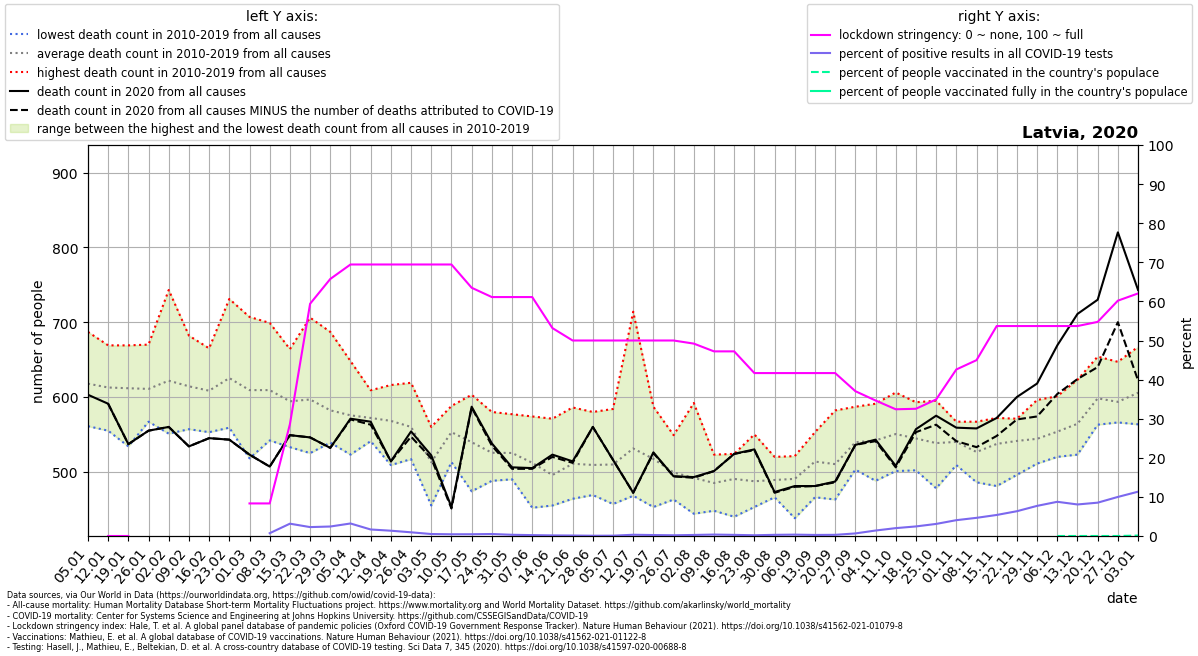

Source data for this figure (header and first rows):
location, date, time, time_unit, deaths_2010_all_ages, deaths_2011_all_ages, deaths_2012_all_ages, deaths_2013_all_ages, deaths_2014_all_ages, deaths_2015_all_ages, deaths_2016_all_ages, deaths_2017_all_ages, deaths_2018_all_ages, deaths_2019_all_ages, deaths_2020_all_ages, deaths_2021_all_ages, new_deaths, new_cases_smoothed, new_tests_smoothed, stringency_index, people_vaccinated, people_fully_vaccinated, population, positive_test_percent
Latvia, 2020-01-05, 1, weekly, 649.0, 630.0, 591.0, 687.0, 561.0, 617.0, 684.0, 606.0, 567.0, 586.0, 603.0, 836.0, , , , , , , , 
Latvia, 2020-01-12, 2, weekly, 635.0, 646.0, 580.0, 576.0, 593.0, 608.0, 649.0, 616.0, 555.0, 669.0, 591.0, 815.0, 0.0, , , 0.0, , , 1866934, 
Latvia, 2020-01-19, 3, weekly, 658.0, 618.0, 546.0, 607.0, 534.0, 622.0, 634.0, 631.0, 598.0, 669.0, 537.0, 787.0, 0.0, , , 0.0, , , 1866934, 
Latvia, 2020-01-26, 4, weekly, 663.0, 577.0, 588.0, 638.0, 569.0, 618.0, 670.0, 567.0, 606.0, 612.0, 555.0, 778.0, 0.0, , , , , , , 
Latvia, 2020-02-02, 5, weekly, 653.0, 569.0, 634.0, 743.0, 591.0, 624.0, 551.0, 630.0, 587.0, 636.0, 560.0, 755.0, 0.0, , , , , , , 
Latvia, 2020-02-09, 6, weekly, 648.0, 619.0, 678.0, 682.0, 576.0, 573.0, 557.0, 623.0, 568.0, 619.0, 534.0, 696.0, 0.0, , , , , , , 
Latvia, 2020-02-16, 7, weekly, 621.0, 598.0, 665.0, 618.0, 553.0, 623.0, 581.0, 637.0, 589.0, 599.0, 545.0, 679.0, 0.0, , , 2.78, , , 1866934, 
Latvia, 2020-02-23, 8, weekly, 593.0, 637.0, 731.0, 610.0, 559.0, 596.0, 565.0, 695.0, 671.0, 596.0, 543.0, 660.0, 0.0, , , , , , , 
Latvia, 2020-03-01, 9, weekly, 518.0, 620.0, 634.0, 598.0, 576.0, 607.0, 608.0, 652.0, 707.0, 572.0, 523.0, 594.0, 0.0, , , 8.33, , , 1866934, 
Latvia, 2020-03-08, 10, weekly, 607.0, 607.0, 615.0, 619.0, 542.0, 605.0, 582.0, 641.0, 699.0, 575.0, 507.0, 603.0, 0.0, 0.2145, 30.0, 8.33, , , 1866934, 0.715
Latvia, 2020-03-15, 11, weekly, 605.0, 596.0, 589.0, 625.0, 559.0, 600.0, 604.0, 567.0, 664.0, 533.0, 549.0, 626.0, 0.0, 2.02, 64.14, 28.57, , , 1866934, 3.15
Latvia, 2020-03-22, 12, weekly, 599.0, 525.0, 584.0, 649.0, 591.0, 565.0, 577.0, 614.0, 706.0, 557.0, 546.0, 577.0, 0.0, 10.35, 454.3, 59.4, , , 1866934, 2.278
Latvia, 2020-03-29, 13, weekly, 566.0, 558.0, 554.0, 625.0, 539.0, 555.0, 606.0, 570.0, 687.0, 562.0, 532.0, 595.0, 0.0, 23.67, 976.0, 65.74, , , 1866934, 2.426
Latvia, 2020-04-05, 14, weekly, 560.0, 579.0, 591.0, 589.0, 523.0, 565.0, 575.0, 602.0, 648.0, 523.0, 571.0, 548.0, 1.0, 29.37, 917.3, 69.44, , , 1866934, 3.202
Latvia, 2020-04-12, 15, weekly, 561.0, 559.0, 609.0, 573.0, 541.0, 600.0, 566.0, 553.0, 606.0, 552.0, 567.0, 587.0, 4.0, 19.1, 1146, 69.44, , , 1866934, 1.666
Latvia, 2020-04-19, 16, weekly, 616.0, 569.0, 593.0, 570.0, 574.0, 570.0, 544.0, 554.0, 582.0, 509.0, 514.0, 595.0, 0.0, 12.75, 943.1, 69.44, , , 1866934, 1.352
Latvia, 2020-04-26, 17, weekly, 619.0, 586.0, 518.0, 586.0, 559.0, 580.0, 537.0, 534.0, 517.0, 564.0, 554.0, 622.0, 7.0, 13.31, 1409, 69.44, , , 1866934, 0.9443
Latvia, 2020-05-03, 18, weekly, 492.0, 526.0, 539.0, 500.0, 519.0, 516.0, 520.0, 560.0, 502.0, 455.0, 522.0, 597.0, 4.0, 11.33, 2254, 69.44, , , 1866934, 0.5025
Latvia, 2020-05-10, 19, weekly, 588.0, 577.0, 539.0, 536.0, 584.0, 513.0, 545.0, 549.0, 554.0, 545.0, 453.0, 647.0, 2.0, 8.51, 1930, 69.44, , , 1866934, 0.4409
Latvia, 2020-05-17, 20, weekly, 595.0, 515.0, 474.0, 555.0, 603.0, 547.0, 537.0, 543.0, 526.0, 501.0, 587.0, 604.0, 1.0, 7.877, 1744, 63.49, , , 1866934, 0.4517
Latvia, 2020-05-24, 21, weekly, 500.0, 541.0, 526.0, 498.0, 580.0, 535.0, 527.0, 488.0, 527.0, 533.0, 538.0, 560.0, 3.0, 8.184, 1608, 61.11, , , 1866934, 0.5088
Latvia, 2020-05-31, 22, weekly, 577.0, 550.0, 503.0, 490.0, 502.0, 535.0, 558.0, 510.0, 537.0, 490.0, 506.0, 559.0, 2.0, 4.694, 1508, 61.11, , , 1866934, 0.3113
Latvia, 2020-06-07, 23, weekly, 517.0, 574.0, 546.0, 505.0, 465.0, 521.0, 492.0, 551.0, 452.0, 498.0, 505.0, 634.0, 1.0, 2.898, 1298, 61.11, , , 1866934, 0.2233
Latvia, 2020-06-14, 24, weekly, 571.0, 488.0, 507.0, 482.0, 506.0, 459.0, 503.0, 498.0, 455.0, 488.0, 523.0, 517.0, 3.0, 1.959, 1296, 53.17, , , 1866934, 0.1512
Latvia, 2020-06-21, 25, weekly, 527.0, 476.0, 510.0, 485.0, 464.0, 549.0, 586.0, 515.0, 491.0, 505.0, 514.0, 709.0, 2.0, 1.755, 1445, 50.0, , , 1866934, 0.1215
Latvia, 2020-06-28, 26, weekly, 580.0, 505.0, 504.0, 477.0, 528.0, 523.0, 527.0, 484.0, 495.0, 469.0, 560.0, 608.0, 0.0, 0.9796, 1456, 50.0, , , 1866934, 0.06728
Latvia, 2020-07-05, 27, weekly, 582.0, 514.0, 542.0, 492.0, 488.0, 584.0, 464.0, 457.0, 492.0, 483.0, 516.0, 580.0, 0.0, 1.225, 1495, 50.0, , , 1866934, 0.08191
Latvia, 2020-07-12, 28, weekly, 714.0, 522.0, 468.0, 495.0, 576.0, 487.0, 490.0, 533.0, 534.0, 493.0, 472.0, 629.0, 0.0, 4.49, 1420, 50.0, , , 1866934, 0.3163
Latvia, 2020-07-19, 29, weekly, 564.0, 492.0, 465.0, 453.0, 546.0, 525.0, 490.0, 516.0, 587.0, 535.0, 526.0, 505.0, 1.0, 4.163, 1706, 50.0, , , 1866934, 0.2441
Latvia, 2020-07-26, 30, weekly, 512.0, 463.0, 509.0, 475.0, 549.0, 508.0, 474.0, 482.0, 528.0, 492.0, 494.0, 542.0, 0.0, 2.939, 1573, 50.0, , , 1866934, 0.1868
Latvia, 2020-08-02, 31, weekly, 492.0, 475.0, 444.0, 494.0, 539.0, 494.0, 465.0, 468.0, 592.0, 456.0, 493.0, 550.0, 1.0, 3.837, 1432, 49.21, , , 1866934, 0.268
Latvia, 2020-08-09, 32, weekly, 492.0, 450.0, 492.0, 513.0, 515.0, 523.0, 474.0, 460.0, 484.0, 448.0, 501.0, 492.0, 0.0, 5.775, 1590, 47.22, , , 1866934, 0.3632
Latvia, 2020-08-16, 33, weekly, 516.0, 490.0, 502.0, 450.0, 478.0, 520.0, 524.0, 501.0, 440.0, 484.0, 524.0, 547.0, 0.0, 5.143, 1786, 47.22, , , 1866934, 0.2879
Latvia, 2020-08-23, 34, weekly, 485.0, 497.0, 467.0, 464.0, 479.0, 520.0, 550.0, 476.0, 483.0, 453.0, 530.0, 498.0, 1.0, 3.286, 1725, 41.67, , , 1866934, 0.1905
Latvia, 2020-08-30, 35, weekly, 520.0, 466.0, 491.0, 495.0, 516.0, 470.0, 466.0, 508.0, 486.0, 473.0, 473.0, 527.0, 1.0, 5.204, 1748, 41.67, , , 1866934, 0.2976
Latvia, 2020-09-06, 36, weekly, 513.0, 514.0, 499.0, 496.0, 504.0, 438.0, 494.0, 471.0, 521.0, 456.0, 481.0, 603.0, 1.0, 6.755, 1943, 41.67, , , 1866934, 0.3477
Latvia, 2020-09-13, 37, weekly, 553.0, 514.0, 488.0, 530.0, 537.0, 478.0, 514.0, 552.0, 466.0, 505.0, 481.0, 553.0, 0.0, 5.388, 1995, 41.67, , , 1866934, 0.2701
Latvia, 2020-09-20, 38, weekly, 582.0, 502.0, 515.0, 506.0, 473.0, 505.0, 509.0, 535.0, 513.0, 463.0, 487.0, 617.0, 1.0, 6.694, 2263, 41.67, , , 1866934, 0.2959
Latvia, 2020-09-27, 39, weekly, 563.0, 587.0, 529.0, 527.0, 540.0, 528.0, 522.0, 534.0, 503.0, 562.0, 536.0, 644.0, 0.0, 14.9, 2270, 37.04, , , 1866934, 0.6563
Latvia, 2020-10-04, 40, weekly, 591.0, 528.0, 523.0, 564.0, 528.0, 488.0, 550.0, 569.0, 545.0, 534.0, 543.0, 658.0, 2.0, 40.02, 2863, 34.66, , , 1866934, 1.398
Latvia, 2020-10-11, 41, weekly, 606.0, 572.0, 588.0, 560.0, 567.0, 514.0, 537.0, 528.0, 501.0, 532.0, 508.0, 773.0, 2.0, 72.57, 3606, 32.41, , , 1866934, 2.012
Latvia, 2020-10-18, 42, weekly, 546.0, 557.0, 553.0, 537.0, 567.0, 555.0, 593.0, 525.0, 502.0, 511.0, 557.0, 911.0, 4.0, 100.5, 4106, 32.54, , , 1866934, 2.448
Latvia, 2020-10-25, 43, weekly, 595.0, 531.0, 543.0, 549.0, 557.0, 572.0, 478.0, 534.0, 514.0, 511.0, 575.0, 911.0, 12.0, 133.9, 4336, 34.92, , , 1866934, 3.089
Latvia, 2020-11-01, 44, weekly, 538.0, 524.0, 567.0, 555.0, 520.0, 550.0, 556.0, 543.0, 538.0, 509.0, 559.0, 913.0, 18.0, 197.7, 4884, 42.59, , , 1866934, 4.048
Latvia, 2020-11-08, 45, weekly, 552.0, 527.0, 567.0, 527.0, 533.0, 500.0, 538.0, 500.0, 535.0, 486.0, 558.0, 889.0, 25.0, 247.6, 5329, 44.97, , , 1866934, 4.646
Latvia, 2020-11-15, 46, weekly, 558.0, 569.0, 567.0, 508.0, 531.0, 544.0, 522.0, 572.0, 521.0, 481.0, 572.0, 828.0, 24.0, 314.2, 5839, 53.7, , , 1866934, 5.381
Latvia, 2020-11-22, 47, weekly, 532.0, 523.0, 561.0, 558.0, 554.0, 520.0, 571.0, 560.0, 496.0, 538.0, 600.0, , 30.0, 350.4, 5527, 53.7, , , 1866934, 6.339
Latvia, 2020-11-29, 48, weekly, 596.0, 512.0, 558.0, 511.0, 577.0, 518.0, 534.0, 555.0, 532.0, 548.0, 618.0, , 44.0, 471.9, 6124, 53.7, , , 1866934, 7.706
Latvia, 2020-12-06, 49, weekly, 575.0, 556.0, 546.0, 520.0, 601.0, 537.0, 534.0, 552.0, 572.0, 544.0, 669.0, , 65.0, 588.2, 6723, 53.7, 1.333, , 1866934, 8.75
Latvia, 2020-12-13, 50, weekly, 566.0, 570.0, 605.0, 531.0, 623.0, 523.0, 528.0, 578.0, 560.0, 558.0, 711.0, , 87.0, 626.8, 7771, 53.7, 3.024, , 1866934, 8.066
Latvia, 2020-12-20, 51, weekly, 654.0, 579.0, 641.0, 575.0, 586.0, 567.0, 610.0, 594.0, 613.0, 563.0, 730.0, , 90.0, 689.8, 8090, 54.76, 7.833, , 1866934, 8.526
Latvia, 2020-12-27, 52, weekly, 605.0, 569.0, 647.0, 590.0, 604.0, 597.0, 571.0, 566.0, 589.0, 597.0, 820.0, , 120.0, 825.1, 8258, 60.19, 28.64, , 1866934, 9.992
Latvia, 2021-01-03, 53, weekly, , , , , , , , , , , 743.0, , 121.0, 837.2, 7387, 62.04, 1978, 1.0, 1866934, 11.33
